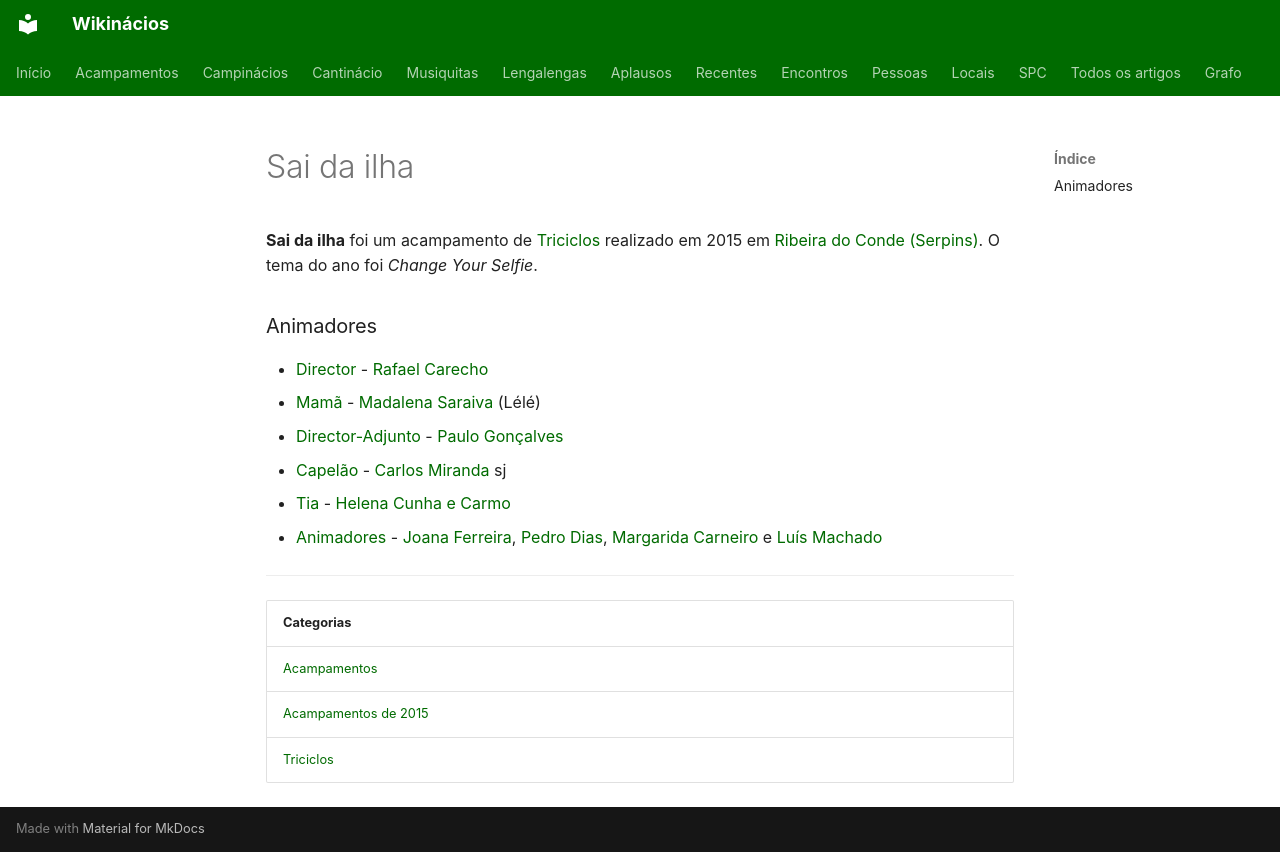

repository: neteinstein/Campinacios · page: Acampamentos/2015/Sai da ilha.html · generator: mkdocs

# Sai da ilha

**Sai da ilha** foi um acampamento de [Triciclos](../../Categorias/Triciclos.md) realizado em 2015 em [Ribeira do Conde (Serpins)](../../Restrito/Locais%20de%20Acampamento/Ribeira%20do%20Conde%20%28Serpins%29.md). O tema do ano foi *Change Your Selfie*.

### Animadores

- [Director](../../Cargos/Director.md) - [Rafael Carecho](../../Pessoas/R/Rafael%20Carecho.md)
- [Mamã](../../Cargos/Mam%C3%A3.md) - [Madalena Saraiva](../../Pessoas/M/Madalena%20Saraiva.md) (Lélé)
- [Director-Adjunto](../../Cargos/Director-Adjunto.md) - [Paulo Gonçalves](../../Pessoas/P/Paulo%20Gon%C3%A7alves.md)
- [Capelão](../../Cargos/Capel%C3%A3o.md) - [Carlos Miranda](../../Pessoas/C/Carlos%20Miranda.md) sj
- [Tia](../../Cargos/Tio.md) - [Helena Cunha e Carmo](../../Pessoas/H/Helena%20Cunha%20e%20Carmo.md)
- [Animadores](../../Categorias/Animadores.md) - [Joana Ferreira](../../Pessoas/J/Joana%20Ferreira%20%28CC%29.md), [Pedro Dias](../../Pessoas/P/Pedro%20Dias.md), [Margarida Carneiro](../../Pessoas/M/Margarida%20Carneiro.md) e [Luís Machado](../../Pessoas/L/Lu%C3%ADs%20Machado.md)

---

| Categorias |
| --- |
| [Acampamentos](../../Categorias/Acampamentos.md) |
| [Acampamentos de 2015](../../Categorias/Acampamentos%20de%202015.md) |
| [Triciclos](../../Categorias/Triciclos.md) |
